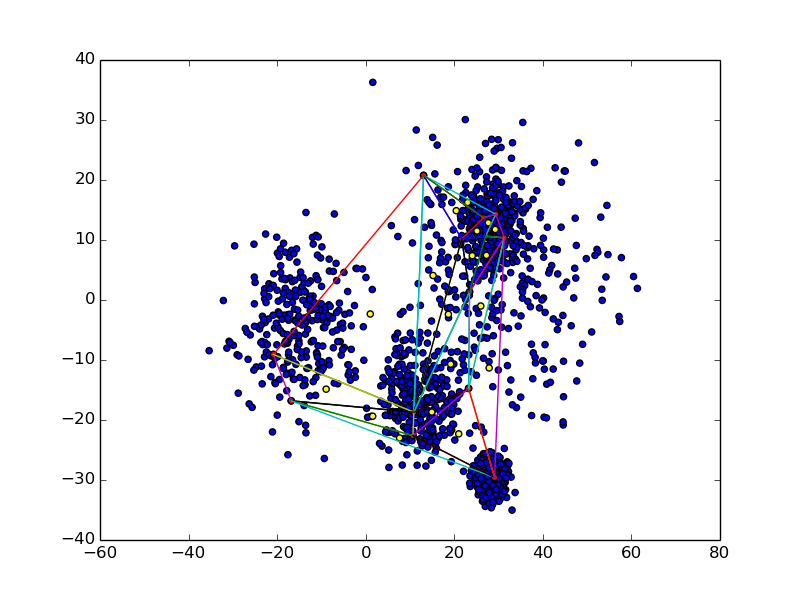

The table this chart was drawn from, first rows:
27.681073506673176, 12.875414530436197
29.24, 11.76
25.12, 11.5
23.02, 16.25
1.573, -19.37
1.031, -2.332
-8.933, -14.86
27.27, 7.451
15.21, 4.084
18.67, -2.387
19.18, -10.69
14.92, -18.68
7.65, -23
21, -22.31
20.45, 14.88
25.99, -1.005
24.06, 7.388
27.87, -11.32
